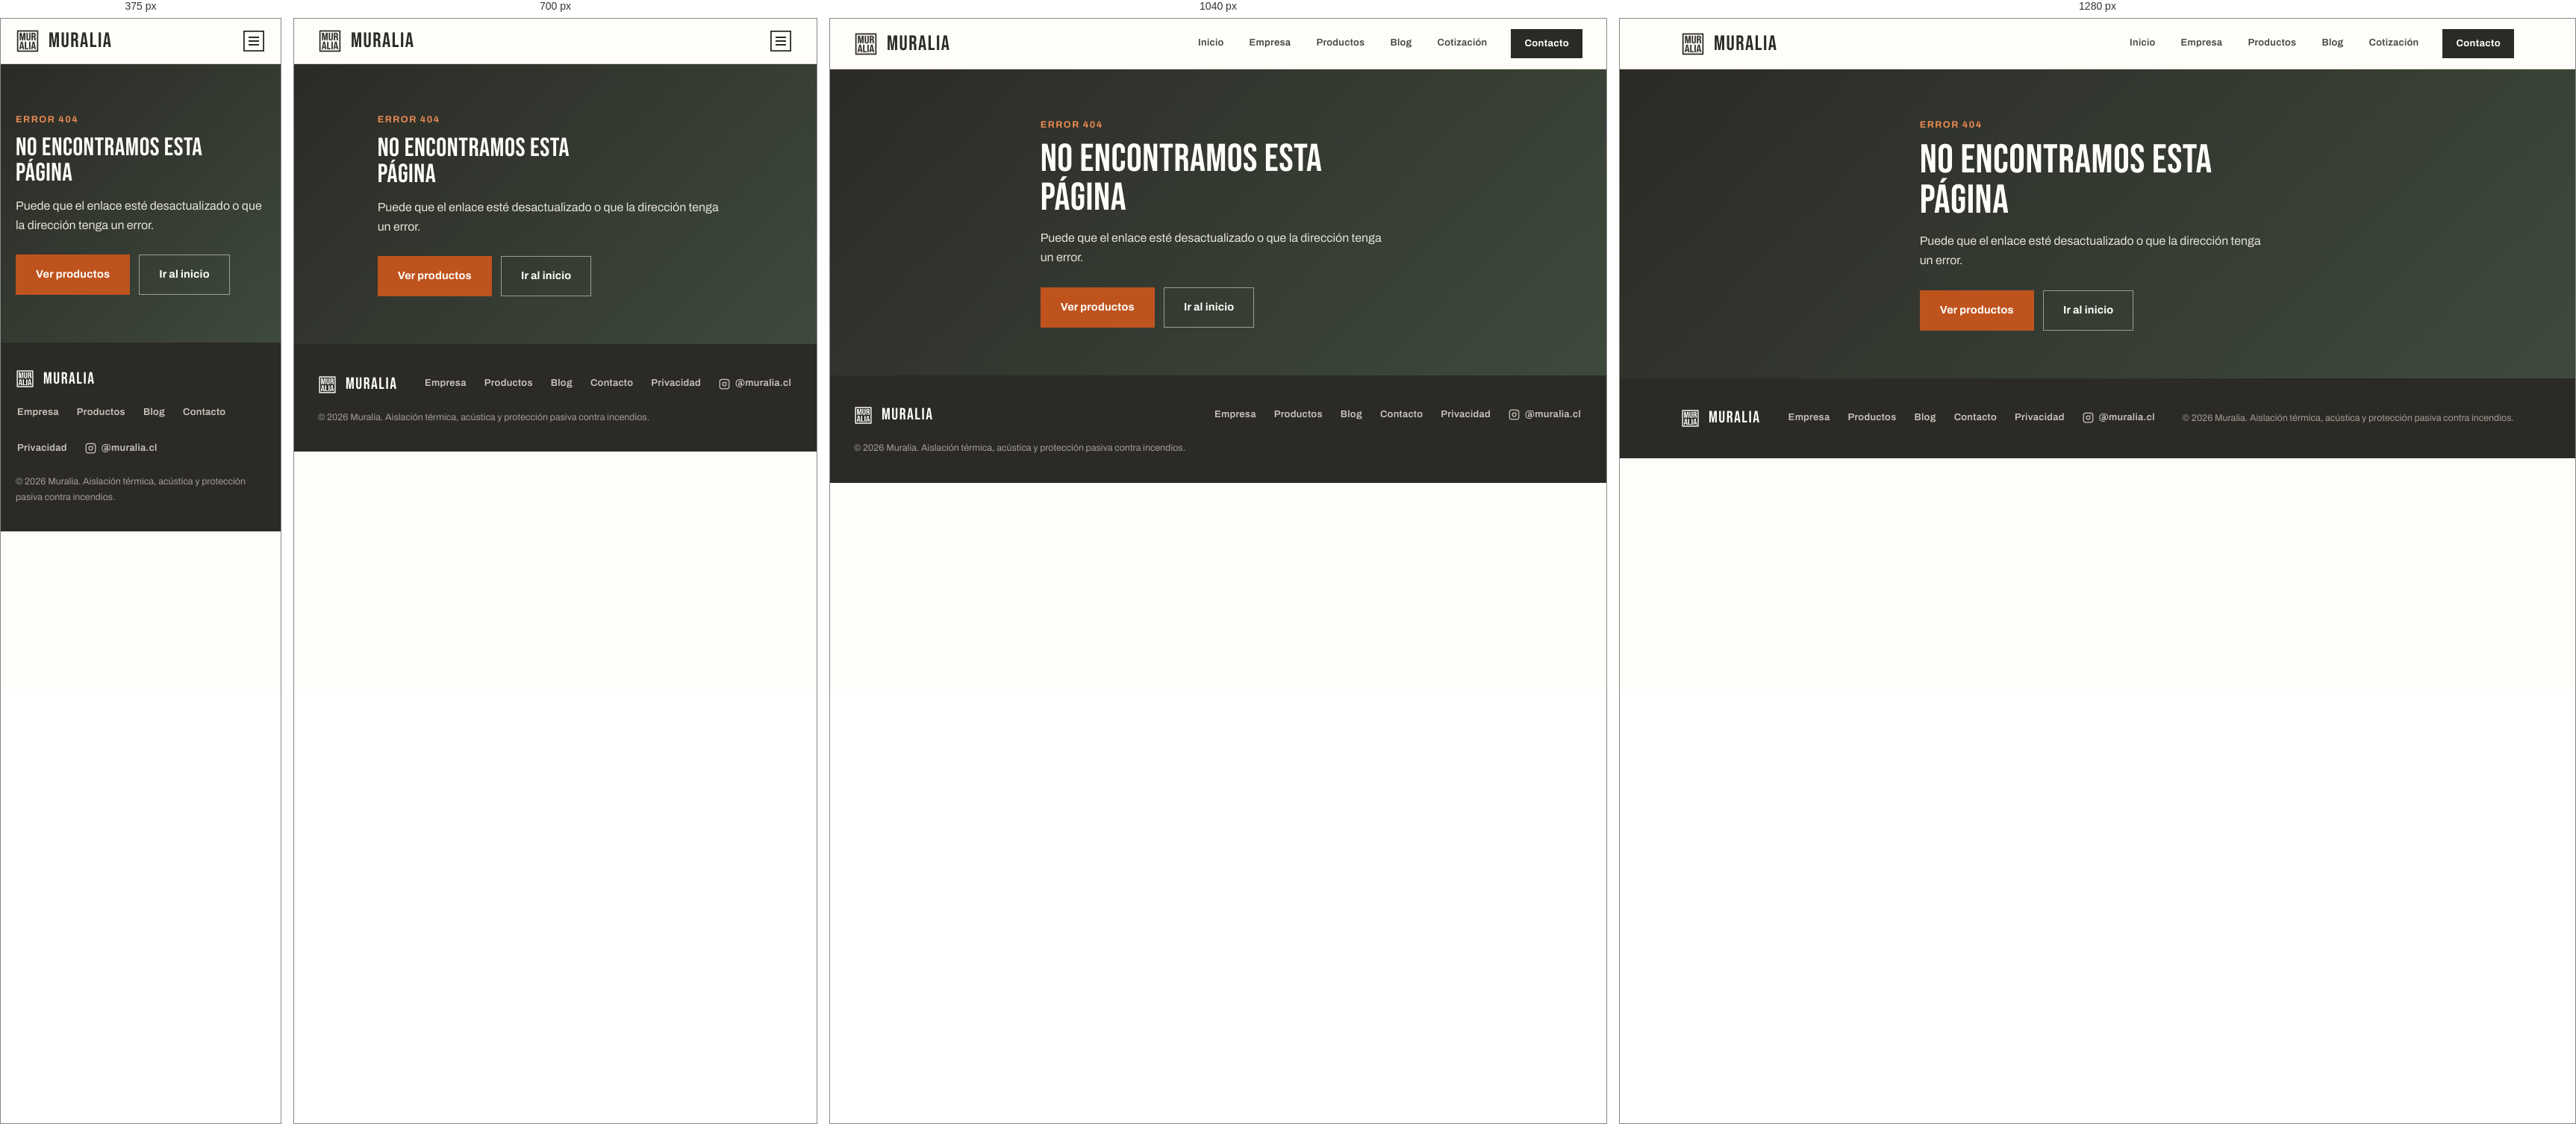
Rendered at 375 px, 700 px, 1040 px and 1280 px, left to right.

<!-- file: 404.html -->
<!DOCTYPE html>
<html lang="es">
<head>
<!-- Exclusión de tráfico interno en Google Analytics -->
<script>
  try {
    if (localStorage.getItem('mu_interno') === '1') {
      window['ga-disable-G-ZJXPRC2Y49'] = true;
    }
  } catch (e) {}
</script>
<!-- Google tag (gtag.js) -->
<script async src="https://www.googletagmanager.com/gtag/js?id=G-ZJXPRC2Y49"></script>
<script>
  window.dataLayer = window.dataLayer || [];
  function gtag(){dataLayer.push(arguments);}
  gtag('js', new Date());

  gtag('config', 'G-ZJXPRC2Y49');
</script>
<meta charset="UTF-8">
<meta name="viewport" content="width=device-width, initial-scale=1.0">
<title>Página no encontrada | Muralia</title>
<meta name="description" content="La página que buscas no existe en muralia.cl.">
<meta name="robots" content="noindex">
<link rel="icon" type="image/svg+xml" href="/favicon.svg">
<link rel="icon" type="image/x-icon" href="/favicon.ico">
<link rel="icon" type="image/png" sizes="32x32" href="/favicon-32.png">
<link rel="apple-touch-icon" href="/apple-touch-icon.png">
<link rel="preload" href="/fonts/bebas-neue-400.woff2" as="font" type="font/woff2" crossorigin>
<link rel="preload" href="/fonts/archivo-400.woff2" as="font" type="font/woff2" crossorigin>
<link rel="stylesheet" href="/styles.css?v=21">
<script src="/cart.js" defer></script>
<script src="/muralia-tracking.js" defer></script>
</head>
<body>
<header>
  <div class="wrap header-inner">
    <a class="brand" href="/">
      <img class="brand-mark" src="/logo-graphite-96.png" alt="" width="32" height="32">
      <span class="brand-name">MURALIA</span>
    </a>
    <button class="nav-toggle" aria-label="Abrir menú" aria-expanded="false" onclick="const el=document.getElementById('nav-list'); const open=el.classList.toggle('open'); this.setAttribute('aria-expanded', open);"><span></span></button>
    <nav>
      <ul id="nav-list">
        <li><a href="/">Inicio</a></li>
        <li><a href="/empresa.html">Empresa</a></li>
        <li><a href="/productos.html">Productos</a></li>
        <li><a href="/blog.html">Blog</a></li>
        <li><a href="/cotizacion.html" class="cart-link">Cotización <span class="cart-count" style="display:none;">0</span></a></li>
        <li><a href="/contacto.html" class="nav-cta">Contacto</a></li>
      </ul>
    </nav>
  </div>
</header>
<main>

  <section class="page-hero" style="padding:0;min-height:320px;">
    <div class="page-hero-bg" style="background:linear-gradient(135deg, #2b2a26 0%, #3e4a3c 100%);"></div>
    <div class="wrap page-hero-content">
      <span class="kicker">Error 404</span>
      <h1>No encontramos esta página</h1>
      <p class="lead">Puede que el enlace esté desactualizado o que la dirección tenga un error.</p>
      <div class="cta-row" style="margin-top:26px;display:flex;gap:12px;flex-wrap:wrap;">
        <a class="btn btn-primary" href="/productos.html">Ver productos</a>
        <a class="btn btn-secondary" href="/">Ir al inicio</a>
      </div>
    </div>
  </section>

</main>
<footer>
  <div class="wrap footer-inner">
    <a class="brand" href="/">
      <img class="brand-mark" style="width:25px;height:25px;" src="/logo-paper-96.png" alt="" width="32" height="32">
      <span class="brand-name">MURALIA</span>
    </a>
    <nav class="footer-nav">
      <a href="/empresa.html">Empresa</a>
      <a href="/productos.html">Productos</a>
      <a href="/blog.html">Blog</a>
      <a href="/contacto.html">Contacto</a>
      <a href="/privacidad.html">Privacidad</a>
      <a class="social-link" href="https://instagram.com/muralia.cl" target="_blank" rel="noopener"><svg viewBox="0 0 24 24" fill="none" stroke="currentColor" stroke-width="2"><rect x="2" y="2" width="20" height="20" rx="5"/><circle cx="12" cy="12" r="4"/><circle cx="17.5" cy="6.5" r="1" fill="currentColor" stroke="none"/></svg>@muralia.cl</a>
    </nav>
    <span class="footer-note">© 2026 Muralia. Aislación térmica, acústica y protección pasiva contra incendios.</span>
  </div>
</footer>
</body>
</html>


/* @media block from styles.css */
@media (max-width:640px){ .wrap{padding:0 20px;} body{font-size:16px;} }

/* @media block from styles.css */
@media (max-width:840px){
  /* el botón del menú va pegado a la derecha; el <nav> no ocupa espacio en la fila */
  .nav-toggle{order:2;margin-left:auto;flex-shrink:0;}
  .header-inner{column-gap:0;}
  .header-inner nav{order:3;flex:0 0 0;width:0;}
  /* panel desplegable: ancho completo bajo el encabezado, alineado con el margen del sitio */
  header nav ul{position:absolute;top:calc(100% + 1px);left:0;right:0;background:var(--paper);border-bottom:1px solid var(--line);box-shadow:0 14px 28px rgba(20,19,17,0.14);flex-direction:column;gap:0;align-items:stretch;padding:4px 32px 24px;display:none;max-height:calc(100vh - 64px);max-height:calc(100dvh - 64px);overflow-y:auto;}
  header nav ul.open{display:flex;}
  header nav li{display:block;border-top:1px solid var(--line);}
  header nav li:first-child{border-top:none;}
  header nav a{display:block;width:100%;padding:15px 0;font-size:15px;border-bottom:none;}
  header nav a:hover,header nav a.active{border-color:transparent;color:var(--clay-dark);}
  header nav a.active{font-weight:700;}
  header nav li:has(.nav-cta){border-top:none;padding-top:8px;}
  .nav-cta{display:block;text-align:center;padding:14px 18px;}
  .cart-link{display:flex;}
  /* Botón del menú: mismo cuadrado que el logo. La imagen del logo mide 32 px y su marco
     visible ocupa 28,45 px centrados (1,78 px de margen por lado) con un trazo de 1,8 px. */
  .nav-toggle{display:block;box-sizing:border-box;width:28.45px;height:28.45px;margin:1.78px 1.78px 1.78px auto;padding:0;background:none;border:none;box-shadow:inset 0 0 0 1.8px var(--graphite);border-radius:0;cursor:pointer;position:relative;}
  .nav-toggle::before,.nav-toggle span,.nav-toggle::after{content:"";position:absolute;left:50%;top:50%;width:14px;height:1.8px;margin:-0.9px 0 0 -7px;background:var(--graphite);transition:transform .2s ease,opacity .2s ease;}
  .nav-toggle::before{transform:translateY(-5px);}
  .nav-toggle::after{transform:translateY(5px);}
  .nav-toggle[aria-expanded="true"]::before{transform:rotate(45deg);}
  .nav-toggle[aria-expanded="true"] span{opacity:0;}
  .nav-toggle[aria-expanded="true"]::after{transform:rotate(-45deg);}
}

/* @media block from styles.css */
@media (max-width:640px){ header nav ul{padding:4px 20px 20px;} }

/* @media block from styles.css */
@media (max-width:640px){ .page-hero-bg.bg-resp{background-image:linear-gradient(100deg, rgba(20,19,17,0.92) 0%, rgba(20,19,17,0.65) 100%), var(--bg-sm);} }

/* @media block from styles.css */
@media (max-width:1100px){ .hero-bg{background-image:linear-gradient(100deg, rgba(20,19,17,0.94) 0%, rgba(20,19,17,0.78) 45%, rgba(20,19,17,0.5) 100%), url('img/hero-obra-1280.jpg');} }

/* @media block from styles.css */
@media (max-width:640px){ .hero-bg{background-image:linear-gradient(100deg, rgba(20,19,17,0.94) 0%, rgba(20,19,17,0.78) 45%, rgba(20,19,17,0.5) 100%), url('img/hero-obra-760.jpg');} }

/* @media block from styles.css */
@media (max-width:900px){ .hero-mark{width:220px;height:220px;right:-30px;bottom:-30px;} }

/* @media block from styles.css */
@media (max-width:640px){ .hero-mark{display:none;} }

/* @media block from styles.css */
@media (max-width:760px){
  .stat-strip .wrap{grid-template-columns:1fr;}
  .stat-cell{padding:22px 20px;border-left:none;}
  .stat-cell + .stat-cell{border-top:1px solid rgba(255,253,249,0.15);}
}

/* @media block from styles.css */
@media (max-width:760px){
  section{padding:64px 0;}
  .section-tight{padding:48px 0;}
}

/* @media block from styles.css */
@media (max-width:760px){ .section-head{grid-template-columns:1fr;} }

/* @media block from styles.css */
@media (max-width:900px){ .about-grid{grid-template-columns:1fr;gap:32px;} }

/* @media block from styles.css */
@media (max-width:560px){ .highlight-row{grid-template-columns:1fr;} }

/* @media block from styles.css */
@media (max-width:900px){ .about-photo img{height:280px;} }

/* @media block from styles.css */
@media (max-width:900px){ .product-grid{grid-template-columns:1fr;} }

/* @media block from styles.css */
@media (max-width:860px){ .also-row{grid-template-columns:1fr;} }

/* @media block from styles.css */
@media (max-width:900px){ .featured-grid{grid-template-columns:repeat(2,1fr);} }

/* @media block from styles.css */
@media (max-width:520px){ .featured-grid{grid-template-columns:1fr;} }

/* @media block from styles.css */
@media (max-width:900px){ .catalog-grid{grid-template-columns:1fr;gap:24px;} }

/* @media block from styles.css */
@media (max-width:800px){ .contact-grid{grid-template-columns:1fr;} }

/* @media block from styles.css */
@media (max-width:800px){ .contact-cell{padding:32px 28px;} }

/* @media block from styles.css */
@media (max-width:800px){ .contact-cell + .contact-cell{border-left:none;border-top:1px solid var(--line);} }

/* @media block from styles.css */
@media (max-width:860px){ .detail-grid{grid-template-columns:1fr;} }

/* @media block from styles.css */
@media (max-width:980px){ .post-grid{grid-template-columns:repeat(2,1fr);} }

/* @media block from styles.css */
@media (max-width:640px){ .post-grid{grid-template-columns:1fr;gap:20px;} }

/* @media block from styles.css */
@media (max-width:980px){ .article-layout{grid-template-columns:minmax(0,1fr);gap:40px;} .article-aside{position:static !important;} .toc{display:none;} }

/* @media block from styles.css */
@media (max-width:640px){ .prose{font-size:16px;} .prose .lead-p{font-size:17px;} .article-section{padding:40px 0 56px;} }

/* @media block from styles.css */
@media (max-width:640px){ .cart-send .btn{flex:1 1 100%;text-align:center;} }

/* @media block from styles.css */
@media (max-width:640px){
  .cart-head{align-items:flex-start;}
  .cart-row{flex-wrap:wrap;row-gap:10px !important;}
  .cart-row-name{flex:1 1 100% !important;}
  .cart-row-remove{margin-left:auto;padding:8px 0;}
}